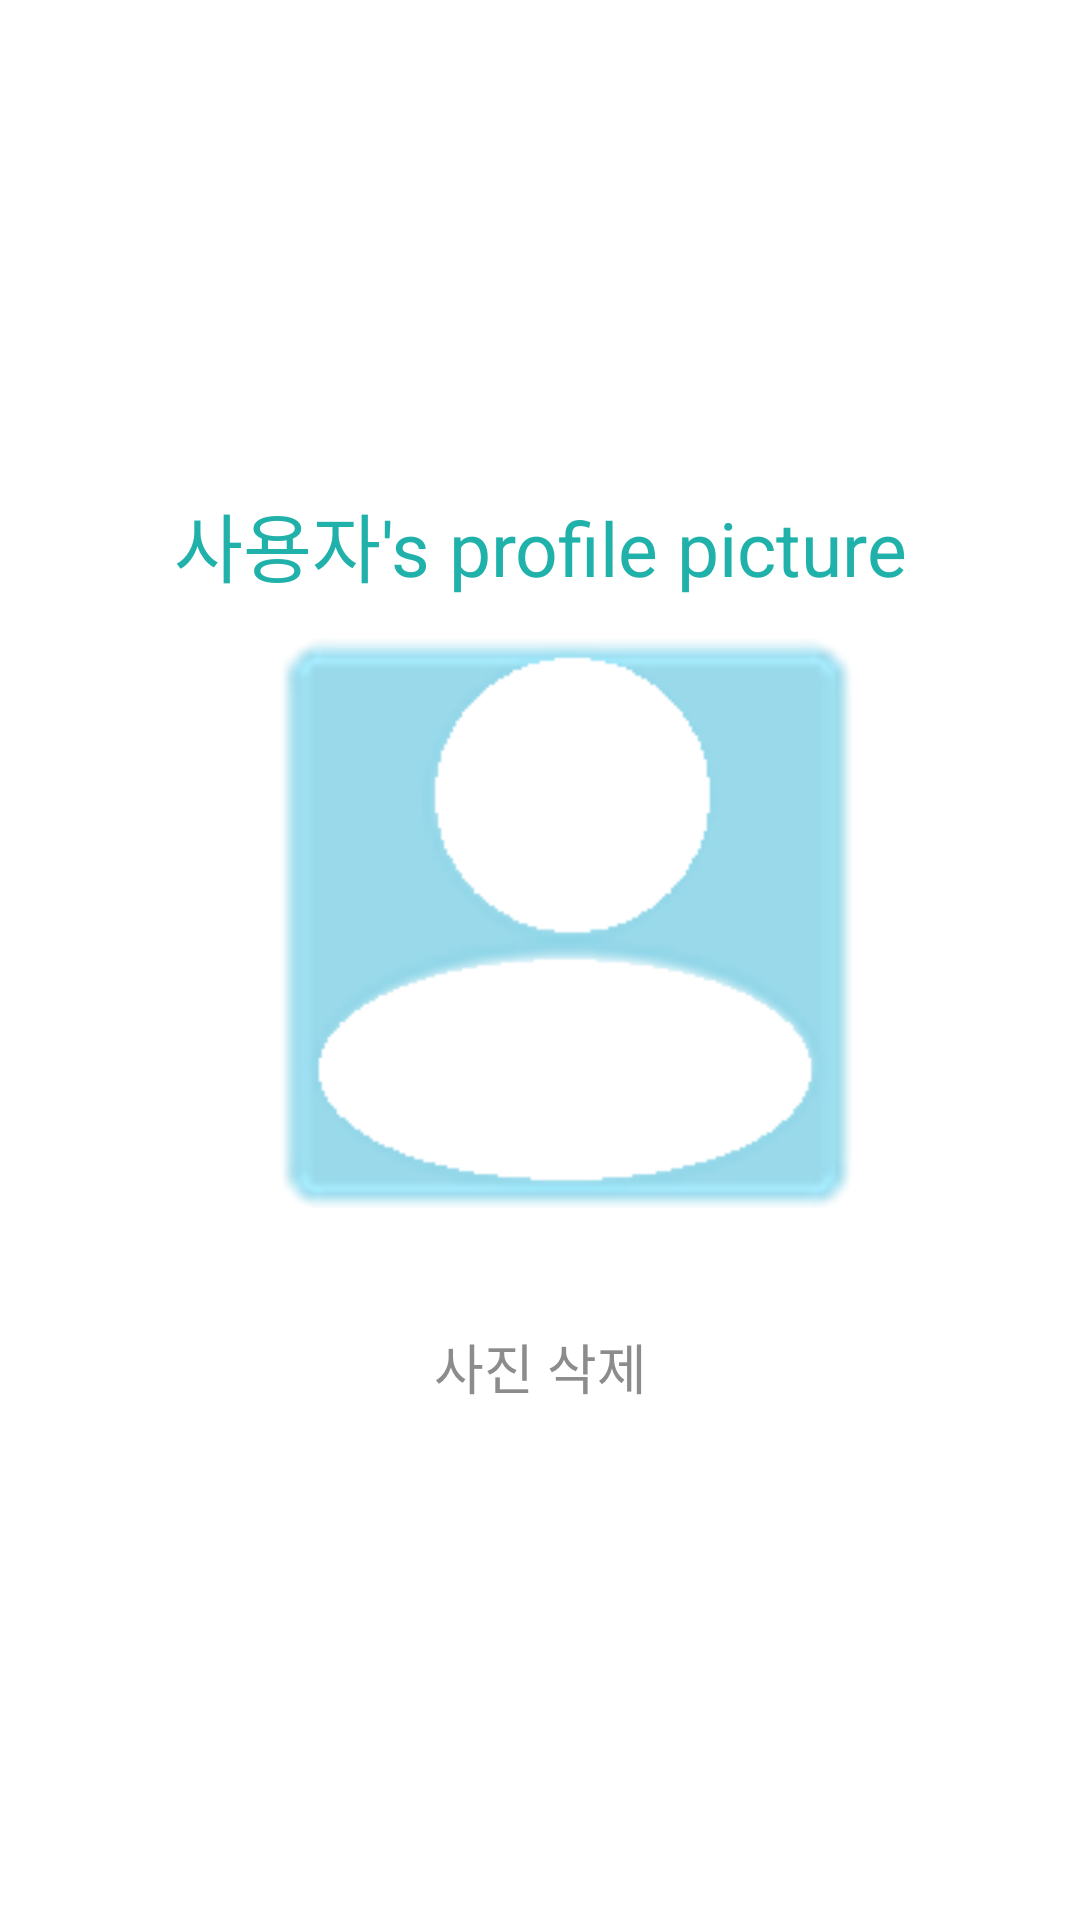

Reconstruct the res/layout file that produces this screen, plus the resources it refers to.
<!-- AndroidManifest.xml: application theme AppTheme -->
<!-- res/layout/activity_profile_picture.xml -->
<?xml version="1.0" encoding="utf-8"?>
<android.support.constraint.ConstraintLayout xmlns:android="http://schemas.android.com/apk/res/android"
    xmlns:app="http://schemas.android.com/apk/res-auto"
    xmlns:tools="http://schemas.android.com/tools"
    android:layout_width="match_parent"
    android:layout_height="match_parent"
    tools:context="com.example.ggavi.registeration.phu1.ProfilePicture"
    android:background="#ffffff">

    <LinearLayout
        android:layout_width="match_parent"
        android:layout_height="match_parent"
        android:orientation="vertical"
        android:gravity="center">

        <TextView
            android:id="@+id/propictitle"
            android:layout_width="match_parent"
            android:layout_height="wrap_content"
            android:gravity="center"
            android:textSize="25dp"
            android:textColor="@color/colorPrimaryDark"
            android:padding="6dp"
            android:layout_margin="2dp"
            android:text="사용자's profile picture"/>

        <FrameLayout android:id="@+id/frame"
            android:layout_width="200dp"
            android:layout_height="200dp"
            android:layout_marginLeft="10dp"
            android:layout_marginBottom="19dp">

            <ImageView
                android:id="@+id/propic"
                android:layout_width="199dp"
                android:layout_height="190dp"
                android:scaleType="centerCrop"
                android:layout_gravity="center"
                android:src ="@drawable/defaultpic"/>
            <ImageView android:id="@+id/circle_crop"
                android:layout_width="200dp"
                android:layout_height="200dp"
                android:src="@drawable/rect_crop" />



        </FrameLayout>


        <Button
            android:layout_height="wrap_content"
            android:layout_width="wrap_content"
            android:text="사진 올리기"
            android:gravity="center"
            android:id="@+id/upload"
            android:textColor="@color/colorGray"
            android:padding="3dp"
            android:textSize="18dp"
            android:layout_margin="5dp"
            android:background="@drawable/dialog_button"
            android:visibility="gone"/>


        <Button
            android:layout_height="wrap_content"
            android:layout_width="wrap_content"
            android:text="사진 삭제"
            android:gravity="center"
            android:id="@+id/delete"
            android:textColor="@color/colorGray"
            android:padding="3dp"
            android:textSize="18dp"
            android:layout_margin="5dp"
            android:background="@drawable/dialog_button"
           />

    </LinearLayout>


</android.support.constraint.ConstraintLayout>
<!-- resources referenced by this layout -->
<resources>
  <color name="colorGray">#8C8C8C </color>
  <color name="colorPrimaryDark">#20B2AA</color>
  <!-- drawable defaultpic: png bitmap (drawable, 8750 bytes) -->
  <style name="AppTheme" parent="Theme.AppCompat.Light.DarkActionBar">
          
          <item name="colorPrimary">@color/colorPrimary</item>
          <item name="colorPrimaryDark">@color/colorPrimaryDark</item>
          <item name="colorAccent">@color/colorAccent</item>
      </style>
  <color name="colorPrimary">#00CED1</color>
  <color name="colorAccent">#546E7A</color>
</resources>
